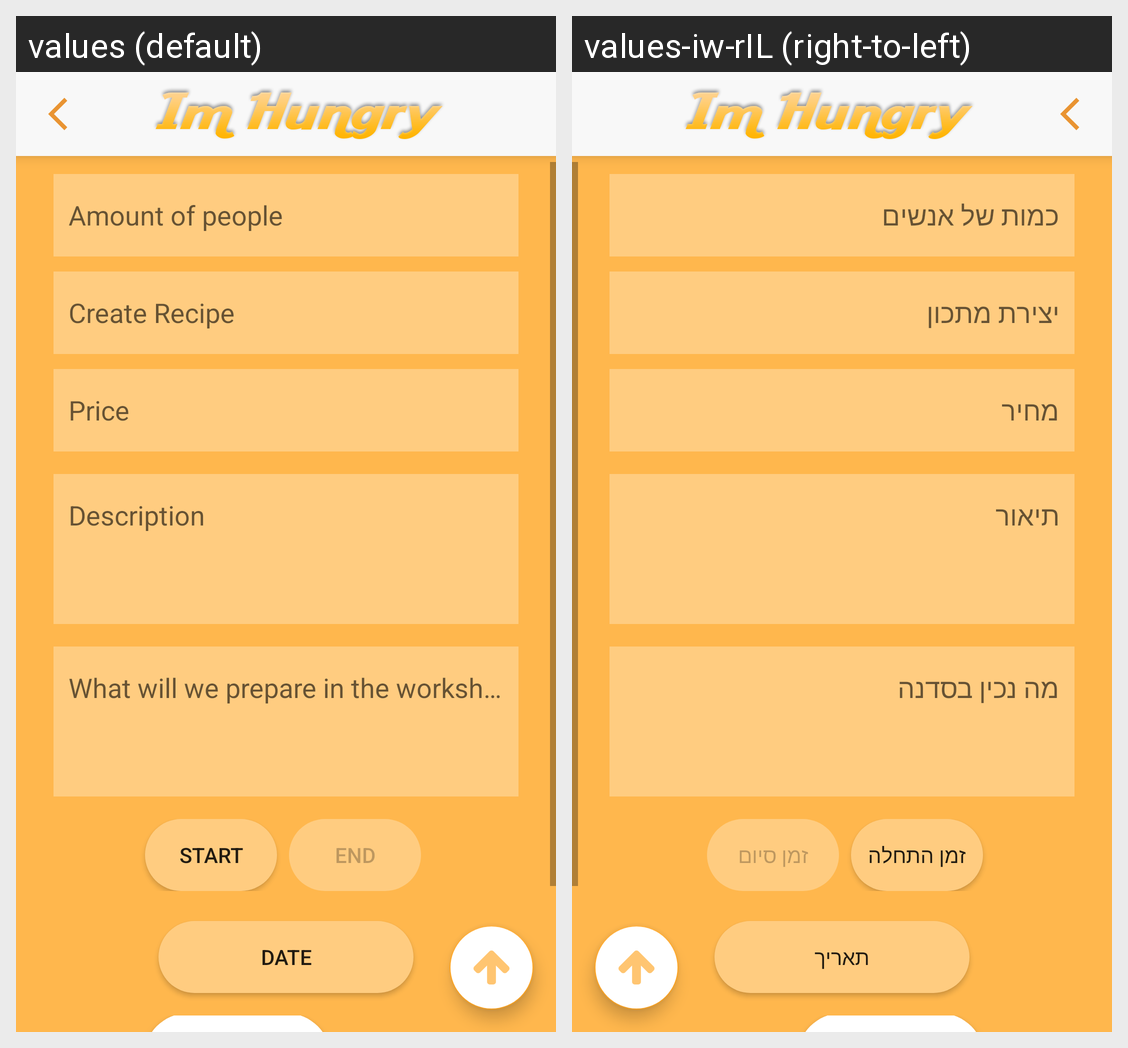

Strings drawn on this Android screen and how each of the app's shown locales translates them:
Android screen res/layout/aaaaa.xml rendered under 2 locales, left to right: values (default), values-iw-rIL (right-to-left). Device: Nexus 5 (rendered at 1080×1920; each locale shown at half size, 540×960, under a caption strip naming it); theme AppTheme.
Strings drawn on this screen, with the default value and each locale's value (text and hints the layout hard-codes, and strings that could not be matched under every locale, appear in the picture but are not listed):

amount_of_people_workshop
  values: Amount of people
  values-iw-rIL: כמות של אנשים

createRecipe
  values: Create Recipe
  values-iw-rIL: יצירת מתכון

price_workshop
  values: Price
  values-iw-rIL: מחיר

description_workshop
  values: Description
  values-iw-rIL: תיאור

make_in_workshop
  values: What will we prepare in the workshop
  values-iw-rIL: מה נכין בסדנה

start_time_workshop
  values: Start
  values-iw-rIL: זמן התחלה

end_time_workshop
  values: End
  values-iw-rIL: זמן סיום

date_workshop
  values: Date
  values-iw-rIL: תאריך
